Run: headless pygame with SDL's dummy video driver; simulated clock (each Clock.tick advances the game by its frame time, no real sleeping); random seed 0; keys injected as events and as key.get_pressed() state; no mouse input; restart key SPACE tapped at the start of phases 3 and 4.
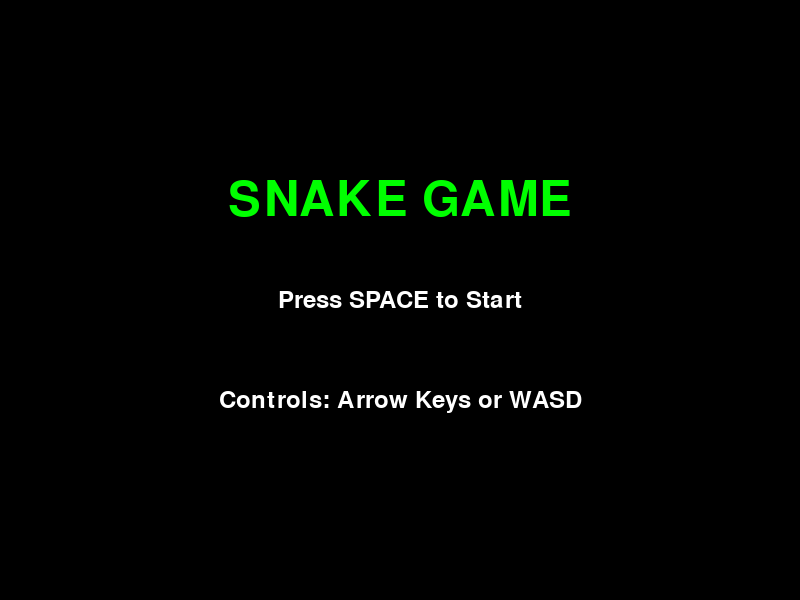
Frame 1 of 4 · flips 1–60 · no input
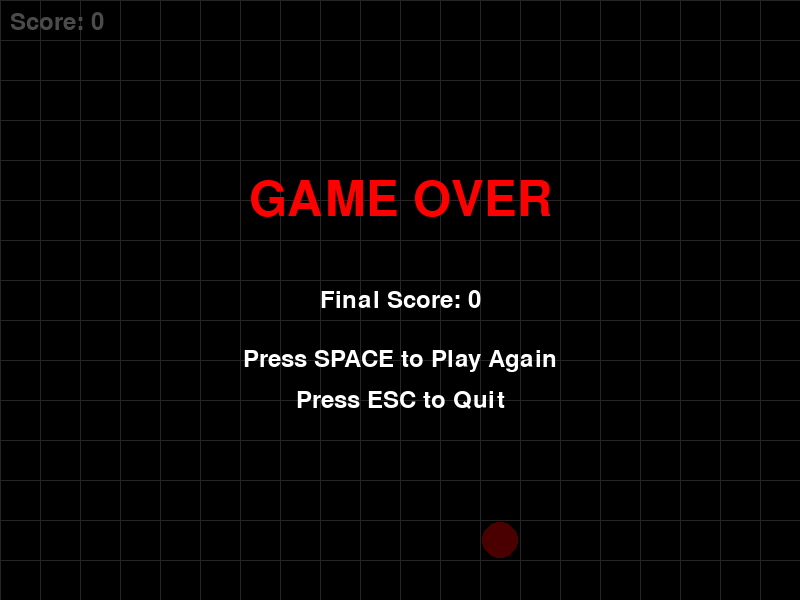
Frame 2 of 4 · flips 61–180 · tapped SPACE, RETURN · held RIGHT (→), D
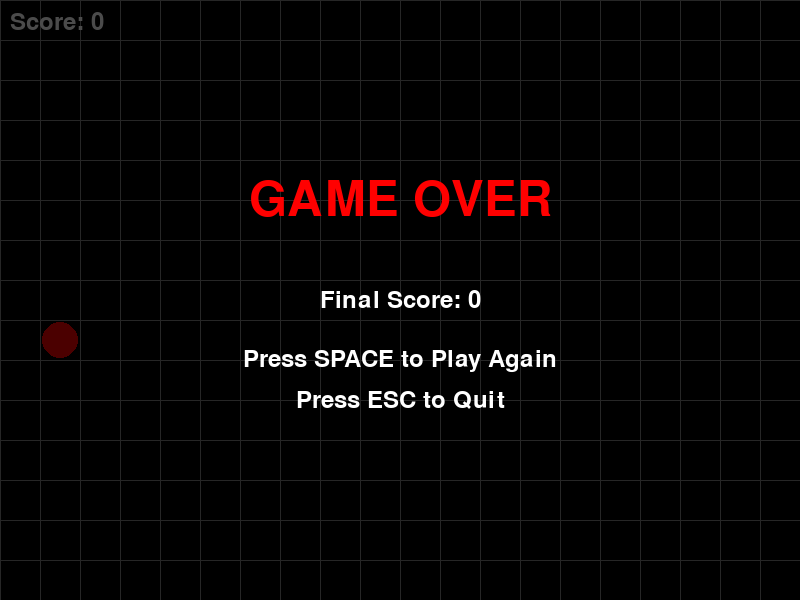
Frame 3 of 4 · flips 181–300 · tapped SPACE · held DOWN (↓), S
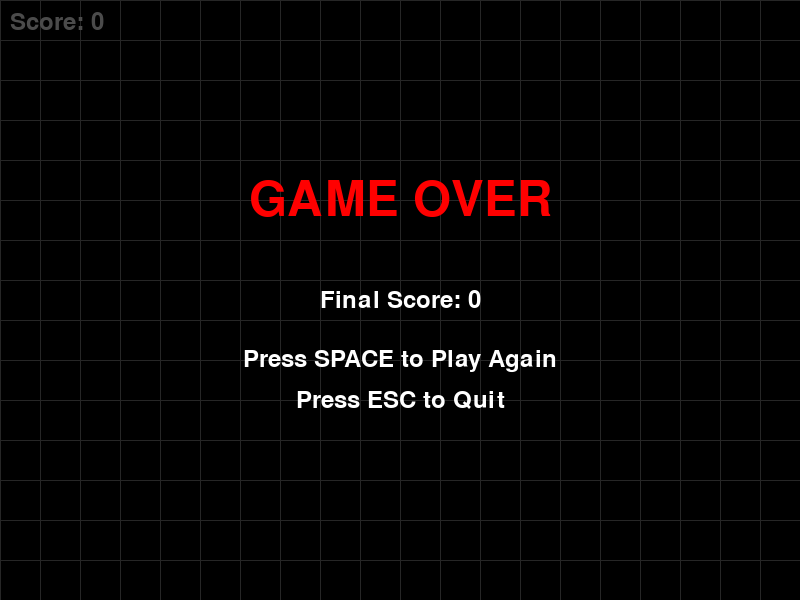
Frame 4 of 4 · flips 301–420 · tapped SPACE · held LEFT (←), A, UP (↑), W

The pygame program that drew these frames:

import pygame
import random
import sys
from enum import Enum

# Initialize Pygame
pygame.init()

# Constants
WINDOW_WIDTH = 800
WINDOW_HEIGHT = 600
GRID_SIZE = 20
CELL_SIZE = WINDOW_WIDTH // GRID_SIZE
FPS = 10

# Colors
BLACK = (0, 0, 0)
WHITE = (255, 255, 255)
RED = (255, 0, 0)
GREEN = (0, 255, 0)
DARK_GREEN = (0, 180, 0)
BLUE = (0, 0, 255)
GRAY = (128, 128, 128)

class Direction(Enum):
    UP = (0, -1)
    DOWN = (0, 1)
    LEFT = (-1, 0)
    RIGHT = (1, 0)

class GameState(Enum):
    START = 1
    PLAYING = 2
    GAME_OVER = 3

class Snake:
    def __init__(self):
        self.body = [(GRID_SIZE // 2, GRID_SIZE // 2)]
        self.direction = Direction.RIGHT
        self.grow_flag = False
        
    def move(self):
        head = self.body[0]
        dx, dy = self.direction.value
        new_head = (head[0] + dx, head[1] + dy)
        
        self.body.insert(0, new_head)
        
        if not self.grow_flag:
            self.body.pop()
        else:
            self.grow_flag = False
            
    def grow(self):
        self.grow_flag = True
        
    def set_direction(self, new_direction):
        # Prevent snake from going back into itself
        dx1, dy1 = self.direction.value
        dx2, dy2 = new_direction.value
        if dx1 + dx2 != 0 or dy1 + dy2 != 0:
            self.direction = new_direction
            
    def check_collision(self):
        head = self.body[0]
        
        # Check wall collision
        if head[0] < 0 or head[0] >= GRID_SIZE or head[1] < 0 or head[1] >= GRID_SIZE:
            return True
            
        # Check self collision
        if head in self.body[1:]:
            return True
            
        return False

class Food:
    def __init__(self):
        self.position = None
        self.spawn()
        
    def spawn(self):
        self.position = (random.randint(0, GRID_SIZE - 1), 
                        random.randint(0, GRID_SIZE - 1))
        
    def respawn(self, snake_body):
        while True:
            self.spawn()
            if self.position not in snake_body:
                break

class Game:
    def __init__(self):
        self.screen = pygame.display.set_mode((WINDOW_WIDTH, WINDOW_HEIGHT))
        pygame.display.set_caption("Snake Game")
        self.clock = pygame.time.Clock()
        self.font = pygame.font.Font(None, 36)
        self.big_font = pygame.font.Font(None, 72)
        self.reset_game()
        self.state = GameState.START
        
    def reset_game(self):
        self.snake = Snake()
        self.food = Food()
        self.score = 0
        self.game_speed = FPS
        
    def handle_events(self):
        for event in pygame.event.get():
            if event.type == pygame.QUIT:
                return False
                
            if event.type == pygame.KEYDOWN:
                if self.state == GameState.START:
                    if event.key == pygame.K_SPACE:
                        self.state = GameState.PLAYING
                        
                elif self.state == GameState.PLAYING:
                    if event.key == pygame.K_UP or event.key == pygame.K_w:
                        self.snake.set_direction(Direction.UP)
                    elif event.key == pygame.K_DOWN or event.key == pygame.K_s:
                        self.snake.set_direction(Direction.DOWN)
                    elif event.key == pygame.K_LEFT or event.key == pygame.K_a:
                        self.snake.set_direction(Direction.LEFT)
                    elif event.key == pygame.K_RIGHT or event.key == pygame.K_d:
                        self.snake.set_direction(Direction.RIGHT)
                        
                elif self.state == GameState.GAME_OVER:
                    if event.key == pygame.K_SPACE:
                        self.reset_game()
                        self.state = GameState.PLAYING
                    elif event.key == pygame.K_ESCAPE:
                        return False
                        
        return True
        
    def update(self):
        if self.state != GameState.PLAYING:
            return
            
        self.snake.move()
        
        # Check collision with food
        if self.snake.body[0] == self.food.position:
            self.snake.grow()
            self.food.respawn(self.snake.body)
            self.score += 10
            # Increase speed slightly
            self.game_speed = min(self.game_speed + 0.5, 20)
            
        # Check collision with walls or self
        if self.snake.check_collision():
            self.state = GameState.GAME_OVER
            
    def draw_grid(self):
        for x in range(0, WINDOW_WIDTH, CELL_SIZE):
            pygame.draw.line(self.screen, GRAY, (x, 0), (x, WINDOW_HEIGHT), 1)
        for y in range(0, WINDOW_HEIGHT, CELL_SIZE):
            pygame.draw.line(self.screen, GRAY, (0, y), (WINDOW_WIDTH, y), 1)
            
    def draw(self):
        self.screen.fill(BLACK)
        
        if self.state == GameState.START:
            self.draw_start_screen()
        elif self.state == GameState.PLAYING:
            self.draw_game()
        elif self.state == GameState.GAME_OVER:
            self.draw_game_over_screen()
            
        pygame.display.flip()
        
    def draw_start_screen(self):
        title = self.big_font.render("SNAKE GAME", True, GREEN)
        title_rect = title.get_rect(center=(WINDOW_WIDTH // 2, WINDOW_HEIGHT // 2 - 100))
        self.screen.blit(title, title_rect)
        
        start_text = self.font.render("Press SPACE to Start", True, WHITE)
        start_rect = start_text.get_rect(center=(WINDOW_WIDTH // 2, WINDOW_HEIGHT // 2))
        self.screen.blit(start_text, start_rect)
        
        controls_text1 = self.font.render("Controls: Arrow Keys or WASD", True, WHITE)
        controls_rect1 = controls_text1.get_rect(center=(WINDOW_WIDTH // 2, WINDOW_HEIGHT // 2 + 100))
        self.screen.blit(controls_text1, controls_rect1)
        
    def draw_game(self):
        # Draw grid
        self.draw_grid()
        
        # Draw snake
        for i, segment in enumerate(self.snake.body):
            x = segment[0] * CELL_SIZE
            y = segment[1] * CELL_SIZE
            if i == 0:  # Head
                pygame.draw.rect(self.screen, DARK_GREEN, (x + 2, y + 2, CELL_SIZE - 4, CELL_SIZE - 4))
            else:  # Body
                pygame.draw.rect(self.screen, GREEN, (x + 2, y + 2, CELL_SIZE - 4, CELL_SIZE - 4))
                
        # Draw food
        food_x = self.food.position[0] * CELL_SIZE
        food_y = self.food.position[1] * CELL_SIZE
        pygame.draw.circle(self.screen, RED, 
                         (food_x + CELL_SIZE // 2, food_y + CELL_SIZE // 2), 
                         CELL_SIZE // 2 - 2)
        
        # Draw score
        score_text = self.font.render(f"Score: {self.score}", True, WHITE)
        self.screen.blit(score_text, (10, 10))
        
    def draw_game_over_screen(self):
        # Draw the last frame of the game
        self.draw_game()
        
        # Overlay
        overlay = pygame.Surface((WINDOW_WIDTH, WINDOW_HEIGHT))
        overlay.set_alpha(180)
        overlay.fill(BLACK)
        self.screen.blit(overlay, (0, 0))
        
        # Game over text
        game_over_text = self.big_font.render("GAME OVER", True, RED)
        game_over_rect = game_over_text.get_rect(center=(WINDOW_WIDTH // 2, WINDOW_HEIGHT // 2 - 100))
        self.screen.blit(game_over_text, game_over_rect)
        
        # Final score
        score_text = self.font.render(f"Final Score: {self.score}", True, WHITE)
        score_rect = score_text.get_rect(center=(WINDOW_WIDTH // 2, WINDOW_HEIGHT // 2))
        self.screen.blit(score_text, score_rect)
        
        # Restart options
        restart_text = self.font.render("Press SPACE to Play Again", True, WHITE)
        restart_rect = restart_text.get_rect(center=(WINDOW_WIDTH // 2, WINDOW_HEIGHT // 2 + 60))
        self.screen.blit(restart_text, restart_rect)
        
        quit_text = self.font.render("Press ESC to Quit", True, WHITE)
        quit_rect = quit_text.get_rect(center=(WINDOW_WIDTH // 2, WINDOW_HEIGHT // 2 + 100))
        self.screen.blit(quit_text, quit_rect)
        
    def run(self):
        running = True
        while running:
            running = self.handle_events()
            self.update()
            self.draw()
            self.clock.tick(self.game_speed)
            
        pygame.quit()
        sys.exit()

if __name__ == "__main__":
    game = Game()
    game.run()
